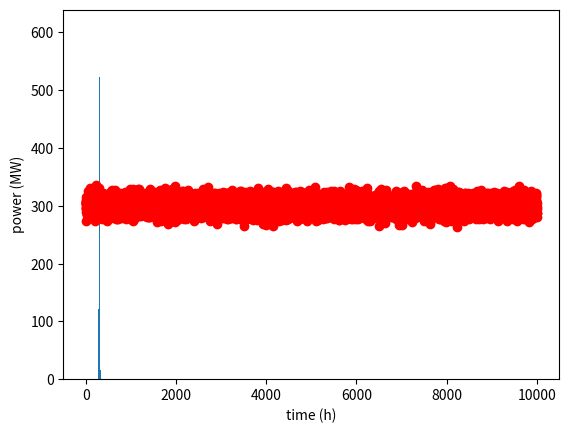

Source code (Python): (Note: this script raises an exception after producing the figure.)
"""
Power generation cost estimates
We assume a 300MW power station with random power output
"""

import math as mt
import numpy as np
import matplotlib.pyplot as plt

# example of random number generation
power0=300
mu, sigma = power0, 10 # mean and standard deviation
# 100 hours of power generation
N = 10000
times=np.arange(1,N+1,1)


power = np.random.normal(mu, sigma, N) # power produced per hour of N steps forward
print(power)

# plot points
plt.plot(times, power, 'ro')
plt.ylabel('power (MW)')
plt.xlabel('time (h)')
plt.show()


# the histogram of the point data
n, bins, patches = plt.hist(power, 50, normed=1, facecolor='green', alpha=0.75)
plt.show()
